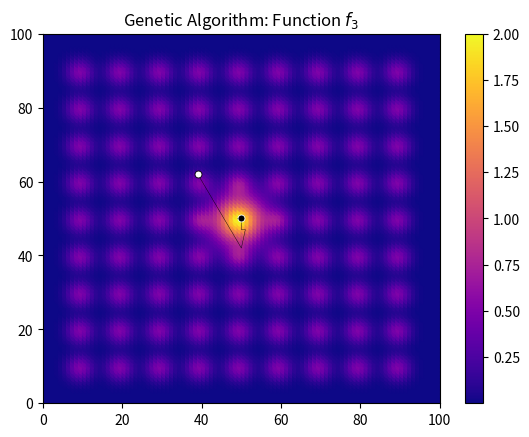

The matplotlib source for this figure:
import matplotlib.pyplot as plt
import numpy as np
import random


def f1(p):
    distance = (p[0]-100)**2 + (p[1]-100)**2
    return np.exp(-distance/1000)

def f2(p):
    a = [25, 75]
    b = [75, 25]
    distance_a = (p[0]-a[0])**2 + (p[1]-a[1])**2
    distance_b = (p[0]-b[0])**2 + (p[1]-b[1])**2
    return np.exp(-distance_a/500) + np.exp(-distance_b/100)*0.5

def f3(p):
    centers = [(10*(i+1), 10*(j+1)) for i in range(9) for j in range(9)]
    distances = [(p[0]-c[0])**2 + (p[1]-c[1])**2 for c in centers]
    distance_to_max = distances[40]
    return sum(np.exp(-d/10)*0.5 for d in distances) + np.exp(-distance_to_max/50)*1.5

def plot_function(f):
    points = [(i, j) for i in range(100) for j in range(100)]
    values = [f(p) for p in points]
    xs = [p[0] for p in points]
    ys = [p[1] for p in points]
    plt.scatter(xs, ys, c=values, cmap="plasma")
    plt.colorbar()
    plt.xlim([0, 100])
    plt.ylim([0, 100])

def generate_function_plots():
    plot_function(f1)
    plt.title(r"Function $f_1$")
    plt.show()
    plot_function(f2)
    plt.title(r"Function $f_2$")
    plt.show()
    plot_function(f3)
    plt.title(r"Function $f_3$")
    plt.show()

def is_in_domain(p):
    if p[0] < 0 or p[1] < 0 or p[0] > 99 or p[1] > 99:
        return False
    else:
        return True
    
def get_neighbors(p):
    i_list = [-1, 0, 1]
    j_list = [-1, 0, 1]
    neighbors = [(p[0]+i, p[1]+j) for i in i_list for j in j_list if (i, j) != (0, 0)]
    return [p for p in neighbors if is_in_domain(p)]

def optimize_with_hc(f, p):
    found_points = [p]
    for _ in range(100):
        neighbors = get_neighbors(p)
        scores = [f(x) for x in neighbors]
        best_score = max(scores)
        if f(p) > best_score:
            break
        best_index = scores.index(best_score)
        p = neighbors[best_index]
        found_points.append(p)
    return found_points

def plot_hc_evolution_1():
    plot_function(f1)
    found_points = optimize_with_hc(f1, (20, 60))
    found_points = found_points[4::5]
    print(found_points)
    xs = np.array([p[0] for p in found_points])
    ys = np.array([p[1] for p in found_points])
    plt.plot(xs, ys, color="black", linewidth=1)
    for i in range(0, len(xs)-1):
        plt.arrow(xs[i], ys[i], dx=(xs[i+1]-xs[i])/2, dy=(ys[i+1]-ys[i])/2, head_width=1, color="black")
    plt.show()

def plot_hc_evolution_2():
    plot_function(f2)
    found_points = optimize_with_hc(f2, (10, 10))
    found_points = found_points[::5]
    xs = np.array([p[0] for p in found_points])
    ys = np.array([p[1] for p in found_points])
    plt.plot(xs, ys, color="black", linewidth=1)
    for i in range(0, len(xs)-1):
        plt.arrow(xs[i], ys[i], dx=(xs[i+1]-xs[i])/2, dy=(ys[i+1]-ys[i])/2, head_width=1, color="black")
    found_points = optimize_with_hc(f2, (90, 50))
    found_points = found_points[::5]
    xs = np.array([p[0] for p in found_points])
    ys = np.array([p[1] for p in found_points])
    plt.plot(xs, ys, color="black", linewidth=1)
    for i in range(0, len(xs)-1):
        plt.arrow(xs[i], ys[i], dx=(xs[i+1]-xs[i])/2, dy=(ys[i+1]-ys[i])/2, head_width=1, color="black")
    plt.show()

def plot_hc_evolution_3():
    starting_points = [(64, 52), (6, 93), (74, 58), (56, 11), (60, 97), (25, 35)]
    plot_function(f3)
    for p in starting_points:
        found_points = optimize_with_hc(f3, p)
        xs = np.array([p[0] for p in found_points])
        ys = np.array([p[1] for p in found_points])
        plt.plot(xs, ys, color="black", linewidth=0.2)
        for i in range(0, len(xs)-1):
            plt.arrow(xs[i], ys[i], dx=(xs[i+1]-xs[i])/2, dy=(ys[i+1]-ys[i])/2, head_width=0.4, color="black")
    plt.show()

def get_temperature(iteration, max_iteration, min_temperature, max_temperature, num_iterations_per_cycle):
    T = (1 + np.cos(iteration * 2*np.pi / num_iterations_per_cycle))/2 * (max_temperature - min_temperature)
    return T * (1-iteration / max_iteration) + min_temperature

def plot_temperature_function(max_iteration, min_temperature, max_temperature, num_iterations_per_cycle):
    xs = list(range(max_iteration))
    ys = []
    for i in xs:
        ys.append(get_temperature(i, max_iteration, min_temperature, max_temperature, num_iterations_per_cycle))
    plt.plot(xs, ys)
    plt.show()

def optimize_with_sa(f, p, max_iteration, min_temperature, max_temperature, num_iterations_per_cycle):
    found_points = [p]
    for i in range(max_iteration):
        T = get_temperature(i, max_iteration, min_temperature, max_temperature, num_iterations_per_cycle)
        neighbors_list = get_neighbors(p)
        neighbor = random.choice(neighbors_list)
        if f(p) < f(neighbor):
            jump_probability = 1
        else:
            jump_probability = np.exp((f(neighbor) - f(p))/T)
        if random.random() < jump_probability:
            p = neighbor
        found_points.append(p)
    return found_points

def plot_sa_evolution_1():
    random.seed(0)
    starting_point = (70, 80)
    max_iteration = 1000
    min_temperature = 0.0001
    max_temperature = 0.1
    num_iterations_per_cycle = 100
    plot_function(f1)
    found_points = optimize_with_sa(f1, starting_point, max_iteration, min_temperature, max_temperature, num_iterations_per_cycle)
    found_points = found_points[::2]
    xs = np.array([p[0] for p in found_points])
    ys = np.array([p[1] for p in found_points])
    plt.plot(xs, ys, color="black", linewidth=0.3)
    plt.plot(xs[-1], ys[-1], color='white',marker='o',markerfacecolor='black',linestyle='',markersize=5, markeredgewidth=0.6)
    plt.plot(xs[0], ys[0], color='black',marker='o',markerfacecolor='white',linestyle='',markersize=5, markeredgewidth=0.6)
    plt.title(r"Simulated Annealing: Function $f_1$")
    plt.show()

def plot_sa_evolution_2():
    random.seed(0)
    starting_point = (70, 80)
    max_iteration = 1000
    min_temperature = 0.1
    max_temperature = 1
    num_iterations_per_cycle = 100
    plot_function(f2)
    found_points = optimize_with_sa(f2, starting_point, max_iteration, min_temperature, max_temperature, num_iterations_per_cycle)
    found_points = found_points[::2]
    xs = np.array([p[0] for p in found_points])
    ys = np.array([p[1] for p in found_points])
    plt.plot(xs, ys, color="black", linewidth=0.3)
    plt.plot(xs[-1], ys[-1], color='white',marker='o',markerfacecolor='black',linestyle='',markersize=5, markeredgewidth=0.6)
    plt.plot(xs[0], ys[0], color='black',marker='o',markerfacecolor='white',linestyle='',markersize=5, markeredgewidth=0.6)
    plt.title(r"Simulated Annealing: Function $f_2$")
    plt.show()

def plot_sa_evolution_3():
    random.seed(0)
    starting_point = (70, 80)
    max_iteration = 3000
    min_temperature = 0.1
    max_temperature = 1
    num_iterations_per_cycle = 100
    plot_function(f3)
    found_points = optimize_with_sa(f3, starting_point, max_iteration, min_temperature, max_temperature, num_iterations_per_cycle)
    found_points = found_points[::2]
    xs = np.array([p[0] for p in found_points])
    ys = np.array([p[1] for p in found_points])
    plt.plot(xs, ys, color="black", linewidth=0.3)
    plt.plot(xs[-1], ys[-1], color='white',marker='o',markerfacecolor='black',linestyle='',markersize=5, markeredgewidth=0.6)
    plt.plot(xs[0], ys[0], color='black',marker='o',markerfacecolor='white',linestyle='',markersize=5, markeredgewidth=0.6)
    plt.title(r"Simulated Annealing: Function $f_3$")
    plt.show()

def crossover(parent1, parent2):
    return [(parent1[0], parent2[1]), (parent2[0], parent1[1])]

def mutation(point):
    dx = random.randint(-5, 5)
    dy = random.randint(-5, 5)
    new_point = [point[0]+dx, point[1]+dy]
    if new_point[0] < 0:
        new_point[0] = 0
    if new_point[1] < 0:
        new_point[1] = 0
    if new_point[0] > 99:
        new_point[0] = 99
    if new_point[1] > 99:
        new_point[1] = 99
    return new_point

def optimize_with_ga(f, mutation_prob, num_iterations,num_points, num_points_to_keep):
    points = [(random.randint(1, 99), random.randint(1, 99)) for _ in range(num_points)]
    best_points = []
    for _ in range(num_iterations):
        new_points = []
        scores = [f(p) for p in points]
        best_points.append(points[scores.index(max(scores))])
        points_scores = list(zip(points, scores))
        points_scores.sort(key=lambda x: x[1], reverse=True)
        points = [x[0] for x in points_scores]
        new_points += points[:num_points_to_keep]
        for _ in range((num_points-num_points_to_keep)//2):
            parent1, parent2 = random.choices(points, scores, k=2)
            child1, child2 = crossover(parent1, parent2)
            if random.random() < mutation_prob:
                child1 = mutation(child1)
            if random.random() < mutation_prob:
                child2 = mutation(child2)
            new_points += [child1, child2]
        points = new_points
    return best_points

def plot_ga_evolution_1():
    random.seed(0)
    mutation_prob = 0.1
    num_iterations = 200
    num_points = 10
    num_points_to_keep = 2
    plot_function(f1)
    found_points = optimize_with_ga(f1, mutation_prob, num_iterations, num_points, num_points_to_keep)
    xs = np.array([p[0] for p in found_points])
    ys = np.array([p[1] for p in found_points])
    plt.plot(xs, ys, color="black", linewidth=0.3)
    plt.plot(xs[-1], ys[-1], color='white',marker='o',markerfacecolor='black',linestyle='',markersize=5, markeredgewidth=0.6)
    plt.plot(xs[0], ys[0], color='black',marker='o',markerfacecolor='white',linestyle='',markersize=5, markeredgewidth=0.6)
    plt.title(r"Genetic Algorithm: Function $f_1$")
    plt.show()

def plot_ga_evolution_2():
    random.seed(0)
    mutation_prob = 0.1
    num_iterations = 200
    num_points = 10
    num_points_to_keep = 2
    plot_function(f2)
    found_points = optimize_with_ga(f2, mutation_prob, num_iterations, num_points, num_points_to_keep)
    xs = np.array([p[0] for p in found_points])
    ys = np.array([p[1] for p in found_points])
    plt.plot(xs, ys, color="black", linewidth=0.3)
    plt.plot(xs[-1], ys[-1], color='white',marker='o',markerfacecolor='black',linestyle='',markersize=5, markeredgewidth=0.6)
    plt.plot(xs[0], ys[0], color='black',marker='o',markerfacecolor='white',linestyle='',markersize=5, markeredgewidth=0.6)
    plt.title(r"Genetic Algorithm: Function $f_2$")
    plt.show()

def plot_ga_evolution_3():
    random.seed(0)
    mutation_prob = 0.1
    num_iterations = 200
    num_points = 10
    num_points_to_keep = 2
    plot_function(f3)
    found_points = optimize_with_ga(f3, mutation_prob, num_iterations, num_points, num_points_to_keep)
    xs = np.array([p[0] for p in found_points])
    ys = np.array([p[1] for p in found_points])
    plt.plot(xs, ys, color="black", linewidth=0.3)
    plt.plot(xs[-1], ys[-1], color='white',marker='o',markerfacecolor='black',linestyle='',markersize=5, markeredgewidth=0.6)
    plt.plot(xs[0], ys[0], color='black',marker='o',markerfacecolor='white',linestyle='',markersize=5, markeredgewidth=0.6)
    plt.title(r"Genetic Algorithm: Function $f_3$")
    plt.show()

def optimize_with_ga_aux(f, mutation_prob, num_iterations,num_points, num_points_to_keep):
    points = [(random.randint(1, 99), random.randint(1, 99)) for _ in range(num_points)]
    initial_generation = points
    best_points = []
    for _ in range(num_iterations):
        new_points = []
        scores = [f(p) for p in points]
        best_points.append(points[scores.index(max(scores))])
        points_scores = list(zip(points, scores))
        points_scores.sort(key=lambda x: x[1], reverse=True)
        points = [x[0] for x in points_scores]
        new_points += points[:num_points_to_keep]
        for _ in range((num_points-num_points_to_keep)//2):
            parent1, parent2 = random.choices(points, scores, k=2)
            child1, child2 = crossover(parent1, parent2)
            if random.random() < mutation_prob:
                child1 = mutation(child1)
            if random.random() < mutation_prob:
                child2 = mutation(child2)
            new_points += [child1, child2]
        points = new_points
    return initial_generation, points

def plot_ga_evolution_1_aux():
    random.seed(0)
    mutation_prob = 0.1
    num_iterations = 200
    num_points = 10
    num_points_to_keep = 2
    plot_function(f1)
    initial_generation, last_generation = optimize_with_ga_aux(f1, mutation_prob, num_iterations, num_points, num_points_to_keep)
    xs = np.array([p[0] for p in initial_generation])
    ys = np.array([p[1] for p in initial_generation])
    plt.plot(xs, ys, color='black',marker='o',markerfacecolor='white',linestyle='',markersize=5, markeredgewidth=0.6)
    xs = np.array([p[0] for p in last_generation])
    ys = np.array([p[1] for p in last_generation])
    plt.plot(xs, ys, color='white',marker='o',markerfacecolor='black',linestyle='',markersize=5, markeredgewidth=0.6)
    plt.title(r"Genetic Algorithm: Function $f_1$")
    plt.show()

def plot_ga_evolution_2_aux():
    random.seed(0)
    mutation_prob = 0.1
    num_iterations = 200
    num_points = 10
    num_points_to_keep = 2
    plot_function(f2)
    initial_generation, last_generation = optimize_with_ga_aux(f2, mutation_prob, num_iterations, num_points, num_points_to_keep)
    xs = np.array([p[0] for p in initial_generation])
    ys = np.array([p[1] for p in initial_generation])
    plt.plot(xs, ys, color='black',marker='o',markerfacecolor='white',linestyle='',markersize=5, markeredgewidth=0.6)
    xs = np.array([p[0] for p in last_generation])
    ys = np.array([p[1] for p in last_generation])
    plt.plot(xs, ys, color='white',marker='o',markerfacecolor='black',linestyle='',markersize=5, markeredgewidth=0.6)
    plt.title(r"Genetic Algorithm: Function $f_2$")
    plt.show()

def plot_ga_evolution_3_aux():
    random.seed(0)
    mutation_prob = 0.1
    num_iterations = 200
    num_points = 10
    num_points_to_keep = 2
    plot_function(f3)
    initial_generation, last_generation = optimize_with_ga_aux(f3, mutation_prob, num_iterations, num_points, num_points_to_keep)
    xs = np.array([p[0] for p in initial_generation])
    ys = np.array([p[1] for p in initial_generation])
    plt.plot(xs, ys, color='black',marker='o',markerfacecolor='white',linestyle='',markersize=5, markeredgewidth=0.6)
    xs = np.array([p[0] for p in last_generation])
    ys = np.array([p[1] for p in last_generation])
    plt.plot(xs, ys, color='white',marker='o',markerfacecolor='black',linestyle='',markersize=5, markeredgewidth=0.6)
    plt.title(r"Genetic Algorithm: Function $f_2$")
    plt.show()

plot_ga_evolution_3()

